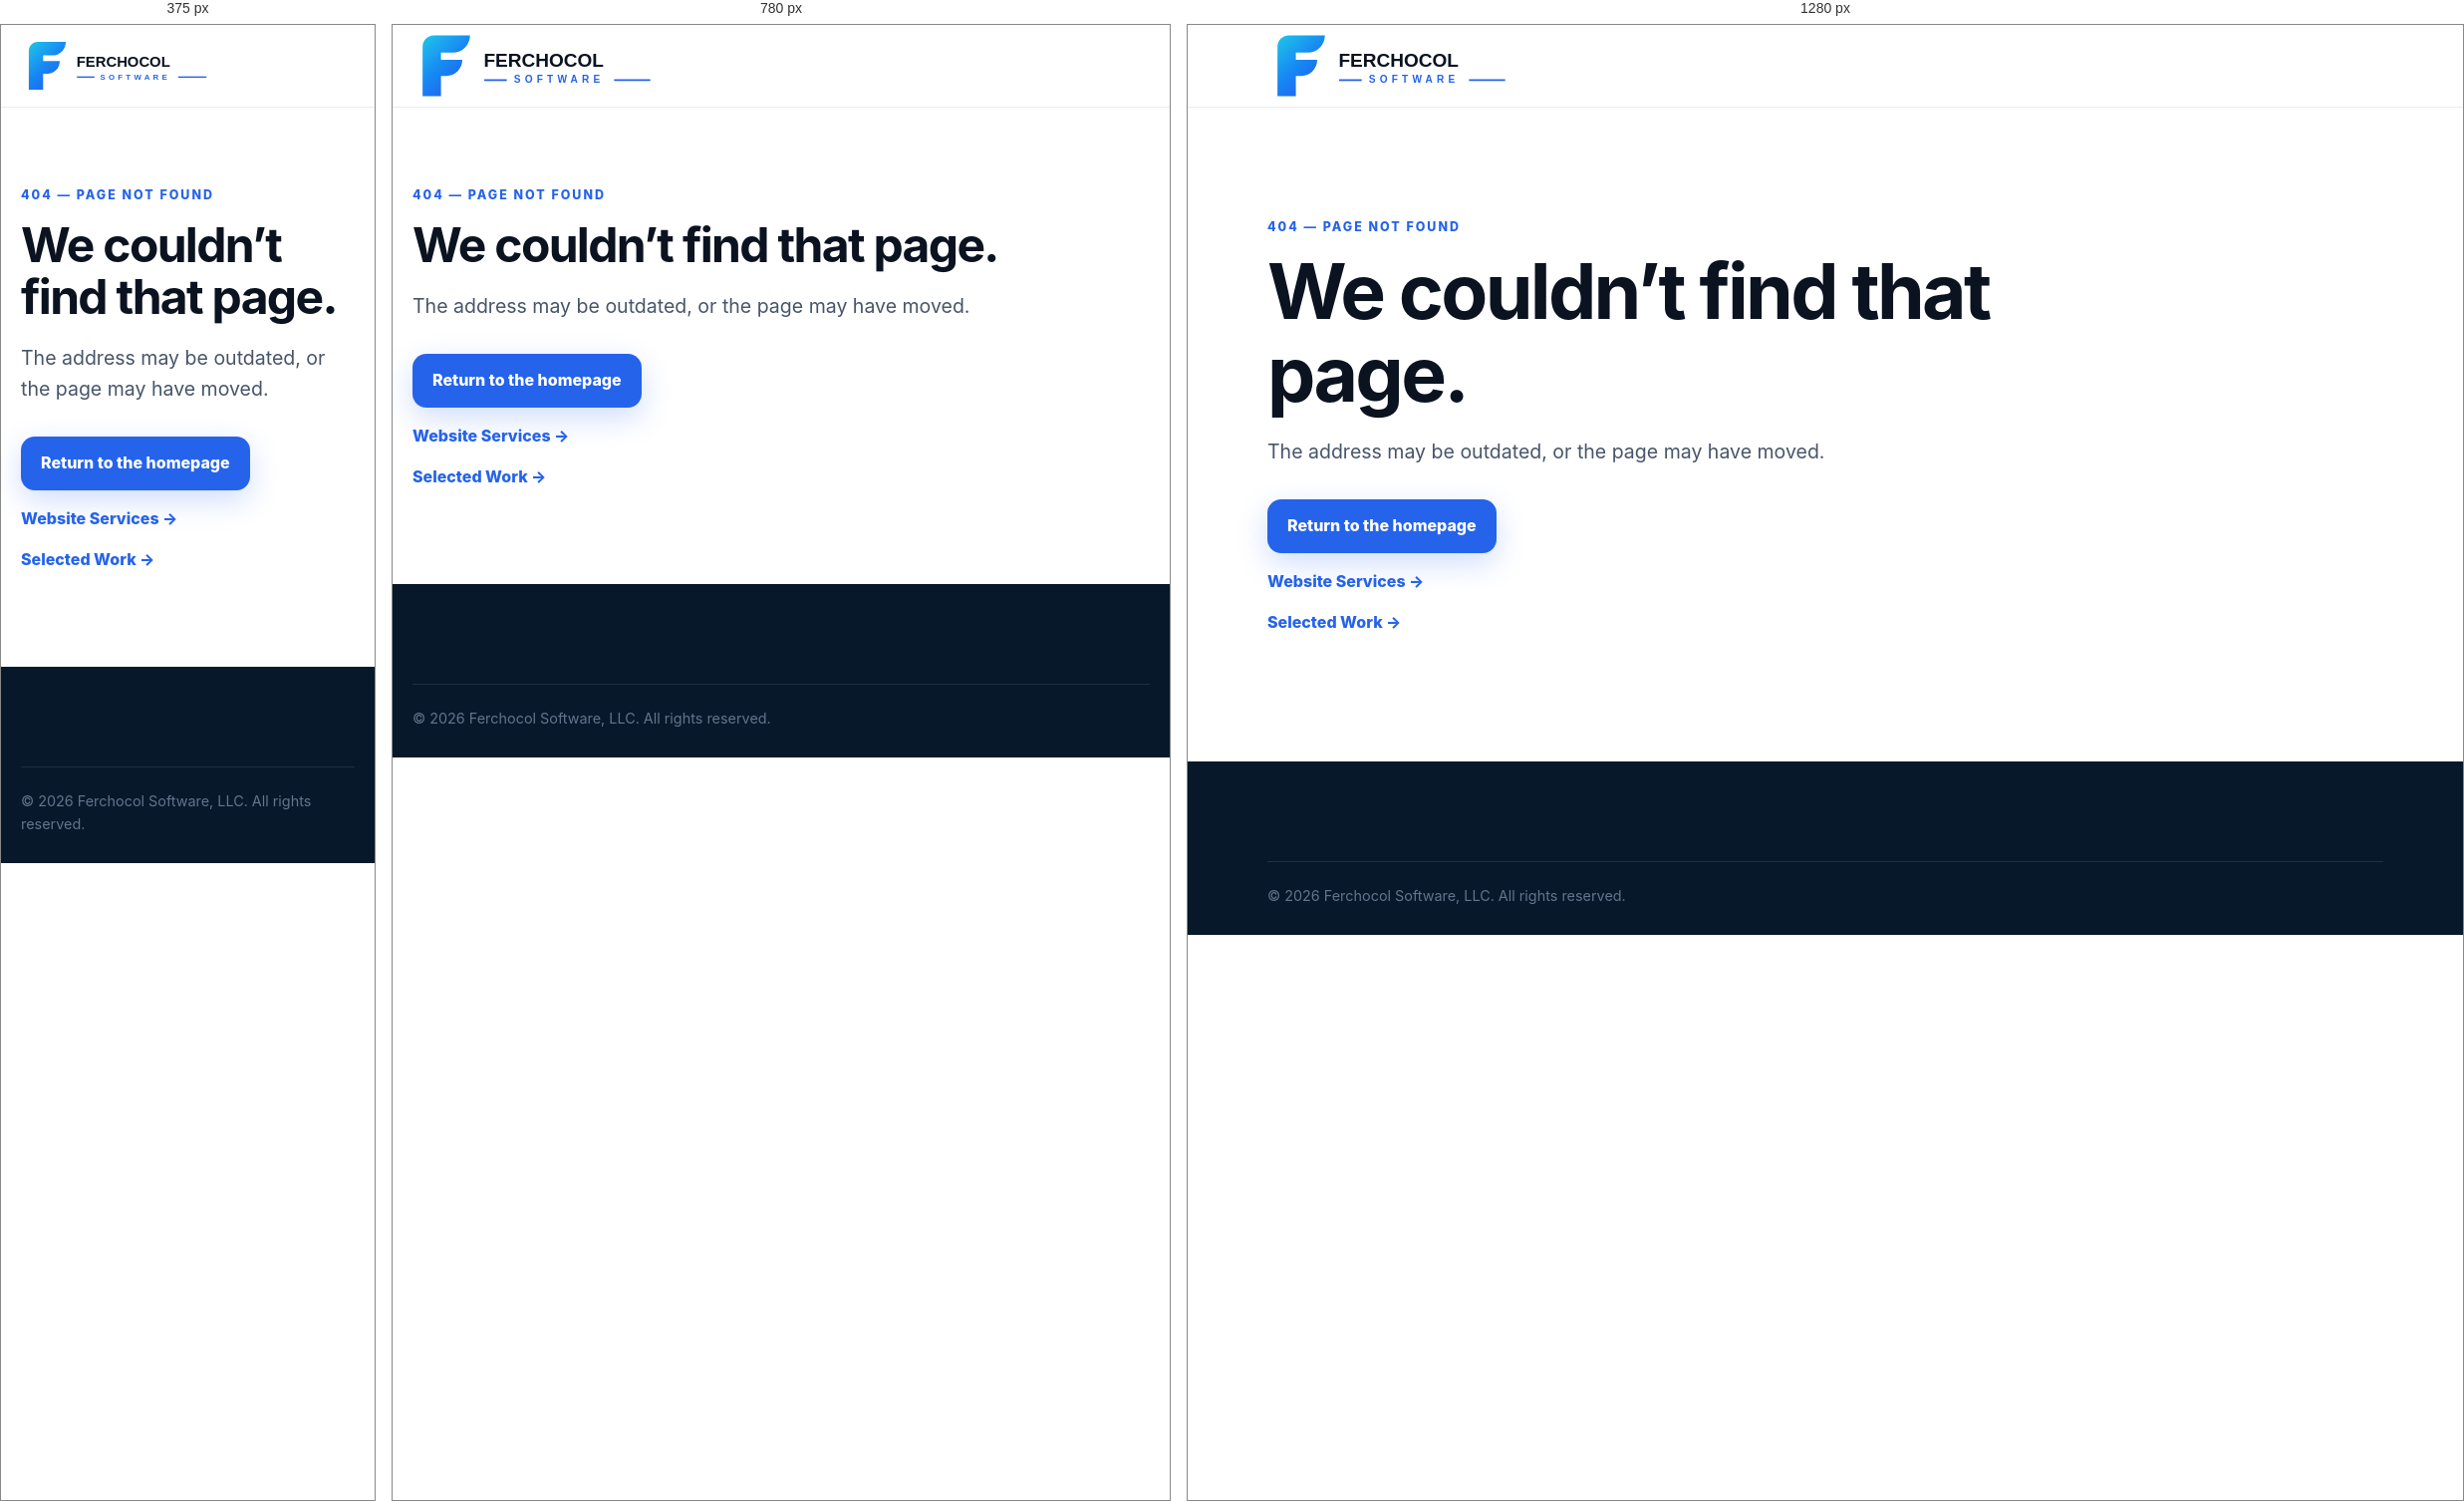
Rendered at 375 px, 780 px and 1280 px, left to right.

<!-- file: 404.html -->
<!doctype html>
<html lang="en">
<head>
  <meta charset="utf-8">
  <meta name="viewport" content="width=device-width,initial-scale=1">
  <meta name="theme-color" content="#0B2A45">
  <meta name="robots" content="noindex,follow">
  <meta name="application-name" content="Ferchocol Software">
  <title>Page Not Found | Ferchocol Software</title>
  <link rel="icon" href="/assets/favicon.svg" type="image/svg+xml">
  <link rel="apple-touch-icon" href="/assets/apple-touch-icon.png">
  <link rel="manifest" href="/site.webmanifest">
  <link rel="stylesheet" href="/styles.css">
</head>
<body>
  <a class="skip-link" href="#main-content">Skip to content</a>
  <header class="site-header"><div class="wrap nav"><a class="brand" href="/"><img src="/assets/logo.svg" alt="Ferchocol Software"></a></div></header>
  <main id="main-content"><section class="section"><div class="wrap"><p class="eyebrow">404 — PAGE NOT FOUND</p><h1>We couldn’t find that page.</h1><p class="lead">The address may be outdated, or the page may have moved.</p><div class="actions"><a class="button primary" href="/">Return to the homepage</a></div><p><a class="text-link" href="/website-services/">Website Services →</a></p><p><a class="text-link" href="/work/">Selected Work →</a></p></div></section></main>
  <footer><div class="wrap copyright">© 2026 Ferchocol Software, LLC. All rights reserved.</div></footer>
</body>
</html>


/* @media block from styles.css */
@media (max-width: 800px) {

  .hero-grid,
  .two-col {
    grid-template-columns: 1fr;
  }

  .hero-grid {
    gap: 30px;
    padding-top: 70px;
  }

  .hero-art {
    min-height: 330px;
  }

  .links {
    display: none;
    position: absolute;
    right: 20px;
    top: 72px;
    flex-direction: column;
    background: white;
    padding: 18px;
    border: 1px solid var(--line);
    border-radius: 14px;
    box-shadow: 0 20px 50px rgba(0, 0, 0, 0.1);
  }

  .links.open {
    display: flex;
  }

  .links.static {
    display: flex;
    position: static;
    box-shadow: none;
    border: 0;
    padding: 0;
  }

  .menu-btn {
    display: block;
  }

  .product-card,
  .contact-box,
  .footer-grid {
    align-items: flex-start;
    flex-direction: column;
  }

  .product-card {
    padding: 28px;
  }

  .product-actions {
    width: 100%;
    min-width: 0;
  }

  .store-button {
    width: 100%;
    white-space: normal;
  }

  .platform-status {
    text-align: left;
  }

  .section {
    padding: 78px 0;
  }
 
}

/* @media block from styles.css */
@media (max-width: 800px) {
  .service-grid,
  .inquiry-layout,
  .form-grid {
    grid-template-columns: 1fr;
  }

  .form-field.full {
    grid-column: auto;
  }

  .inquiry-form {
    padding: 26px;
  }
}

/* @media block from styles.css */
@media (max-width: 800px) {
  .inquiry-layout > div:first-child {
    position: static;
  }

  .inquiry-form {
    padding: 28px 22px;
    border-radius: 22px;
  }
}

/* @media block from styles.css */
@media (max-width: 760px) {
  .card-grid, .content-grid, .case-study-grid { grid-template-columns: 1fr; }
  .content-hero { padding: 72px 0 56px; }
  .contact-actions { justify-content: stretch; width: 100%; }
  .contact-actions .button { width: 100%; }
}